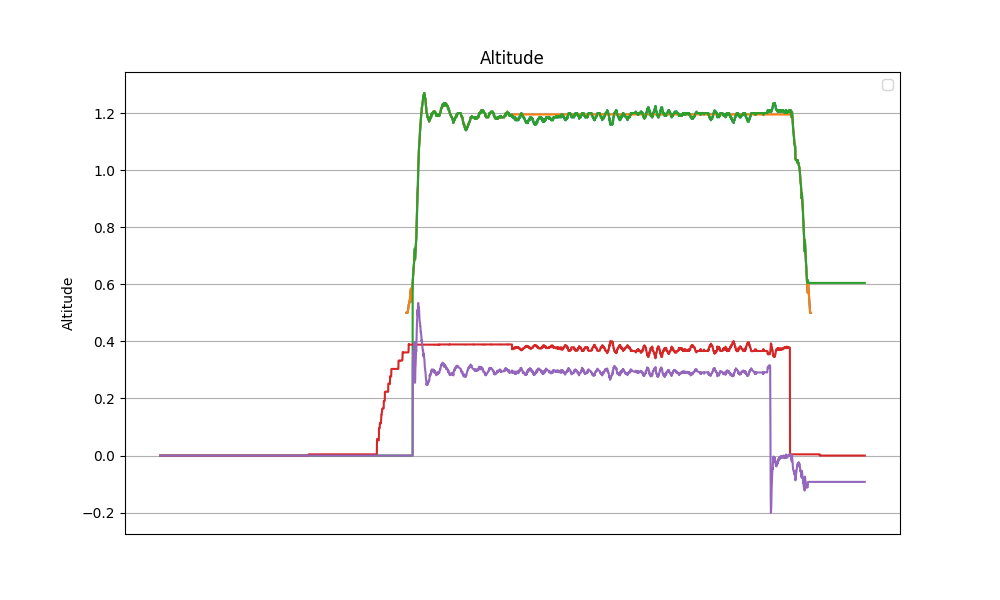

Data behind this chart, as committed beside it:
datetime, z, z_ref, z_hat, v_hat, alpha_1, alpha_0, tau
2024-04-11 14:05:18.240610, nan, nan, 0.0, 0.0, 20.0, -10.0, 0.0
2024-04-11 14:05:18.266187, nan, nan, 0.0, 0.0, 20.0, -10.0, 0.0
2024-04-11 14:05:18.304163, nan, nan, 0.0, 0.0, 20.0, -10.0, 0.0
2024-04-11 14:05:18.331877, nan, nan, 0.0, 0.0, 20.0, -10.0, 0.0
2024-04-11 14:05:18.368146, nan, nan, 0.0, 0.0, 20.0, -10.0, 0.0
2024-04-11 14:05:18.399831, nan, nan, 0.0, 0.0, 20.0, -10.0, 0.0
2024-04-11 14:05:18.431887, nan, nan, 0.0, 0.0, 20.0, -10.0, 0.0
2024-04-11 14:05:18.461313, nan, nan, 0.0, 0.0, 20.0, -10.0, 0.0
2024-04-11 14:05:18.492100, nan, nan, 0.0, 0.0, 20.0, -10.0, 0.0
2024-04-11 14:05:18.527248, nan, nan, 0.0, 0.0, 20.0, -10.0, 0.0
2024-04-11 14:05:18.555207, nan, nan, 0.0, 0.0, 20.0, -10.0, 0.0
2024-04-11 14:05:18.581078, nan, nan, 0.0, 0.0, 20.0, -10.0, 0.0
2024-04-11 14:05:18.610299, nan, nan, 0.0, 0.0, 20.0, -10.0, 0.0
2024-04-11 14:05:18.639561, nan, nan, 0.0, 0.0, 20.0, -10.0, 0.0
2024-04-11 14:05:18.667444, nan, nan, 0.0, 0.0, 20.0, -10.0, 0.0
2024-04-11 14:05:18.693007, nan, nan, 0.0, 0.0, 20.0, -10.0, 0.0
2024-04-11 14:05:18.723293, nan, nan, 0.0, 0.0, 20.0, -10.0, 0.0
2024-04-11 14:05:18.751398, nan, nan, 0.0, 0.0, 20.0, -10.0, 0.0
2024-04-11 14:05:18.781613, nan, nan, 0.0, 0.0, 20.0, -10.0, 0.0
2024-04-11 14:05:18.809976, nan, nan, 0.0, 0.0, 20.0, -10.0, 0.0
2024-04-11 14:05:18.838755, nan, nan, 0.0, 0.0, 20.0, -10.0, 0.0
2024-04-11 14:05:18.867529, nan, nan, 0.0, 0.0, 20.0, -10.0, 0.0
2024-04-11 14:05:18.895646, nan, nan, 0.0, 0.0, 20.0, -10.0, 0.0
2024-04-11 14:05:18.924257, nan, nan, 0.0, 0.0, 20.0, -10.0, 0.0
2024-04-11 14:05:18.955040, nan, nan, 0.0, 0.0, 20.0, -10.0, 0.0
2024-04-11 14:05:18.981655, nan, nan, 0.0, 0.0, 20.0, -10.0, 0.0
2024-04-11 14:05:19.008881, nan, nan, 0.0, 0.0, 20.0, -10.0, 0.0
2024-04-11 14:05:19.039030, nan, nan, 0.0, 0.0, 20.0, -10.0, 0.0
2024-04-11 14:05:19.066537, nan, nan, 0.0, 0.0, 20.0, -10.0, 0.0
2024-04-11 14:05:19.103432, nan, nan, 0.0, 0.0, 20.0, -10.0, 0.0
2024-04-11 14:05:19.133688, nan, nan, 0.0, 0.0, 20.0, -10.0, 0.0
2024-04-11 14:05:19.161276, nan, nan, 0.0, 0.0, 20.0, -10.0, 0.0
2024-04-11 14:05:19.188924, nan, nan, 0.0, 0.0, 20.0, -10.0, 0.0
2024-04-11 14:05:19.222104, nan, nan, 0.0, 0.0, 20.0, -10.0, 0.0
2024-04-11 14:05:19.247854, nan, nan, 0.0, 0.0, 20.0, -10.0, 0.0
2024-04-11 14:05:19.273162, nan, nan, 0.0, 0.0, 20.0, -10.0, 0.0
2024-04-11 14:05:19.300074, nan, nan, 0.0, 0.0, 20.0, -10.0, 0.0
2024-04-11 14:05:19.327878, nan, nan, 0.0, 0.0, 20.0, -10.0, 0.0
2024-04-11 14:05:19.355889, nan, nan, 0.0, 0.0, 20.0, -10.0, 0.0
2024-04-11 14:05:19.381052, nan, nan, 0.0, 0.0, 20.0, -10.0, 0.0
2024-04-11 14:05:19.421094, nan, nan, 0.0, 0.0, 20.0, -10.0, 0.0
2024-04-11 14:05:19.448374, nan, nan, 0.0, 0.0, 20.0, -10.0, 0.0
2024-04-11 14:05:19.484854, nan, nan, 0.0, 0.0, 20.0, -10.0, 0.0
2024-04-11 14:05:19.519798, nan, nan, 0.0, 0.0, 20.0, -10.0, 0.0
2024-04-11 14:05:19.559405, nan, nan, 0.0, 0.0, 20.0, -10.0, 0.0
2024-04-11 14:05:19.589187, nan, nan, 0.0, 0.0, 20.0, -10.0, 0.0
2024-04-11 14:05:19.616876, nan, nan, 0.0, 0.0, 20.0, -10.0, 0.0
2024-04-11 14:05:19.645972, nan, nan, 0.0, 0.0, 20.0, -10.0, 0.0
2024-04-11 14:05:19.674662, nan, nan, 0.0, 0.0, 20.0, -10.0, 0.0
2024-04-11 14:05:19.702198, nan, nan, 0.0, 0.0, 20.0, -10.0, 0.0
2024-04-11 14:05:19.732575, nan, nan, 0.0, 0.0, 20.0, -10.0, 0.0
2024-04-11 14:05:19.778463, nan, nan, 0.0, 0.0, 20.0, -10.0, 0.0
2024-04-11 14:05:19.818629, nan, nan, 0.0, 0.0, 20.0, -10.0, 0.0
2024-04-11 14:05:19.847736, nan, nan, 0.0, 0.0, 20.0, -10.0, 0.0
2024-04-11 14:05:19.881492, nan, nan, 0.0, 0.0, 20.0, -10.0, 0.0
2024-04-11 14:05:19.914385, nan, nan, 0.0, 0.0, 20.0, -10.0, 0.0
2024-04-11 14:05:19.943328, nan, nan, 0.0, 0.0, 20.0, -10.0, 0.0
2024-04-11 14:05:19.976284, nan, nan, 0.0, 0.0, 20.0, -10.0, 0.0
2024-04-11 14:05:20.003307, nan, nan, 0.0, 0.0, 20.0, -10.0, 0.0
2024-04-11 14:05:20.037151, nan, nan, 0.0, 0.0, 20.0, -10.0, 0.0
... 3,873 more rows
